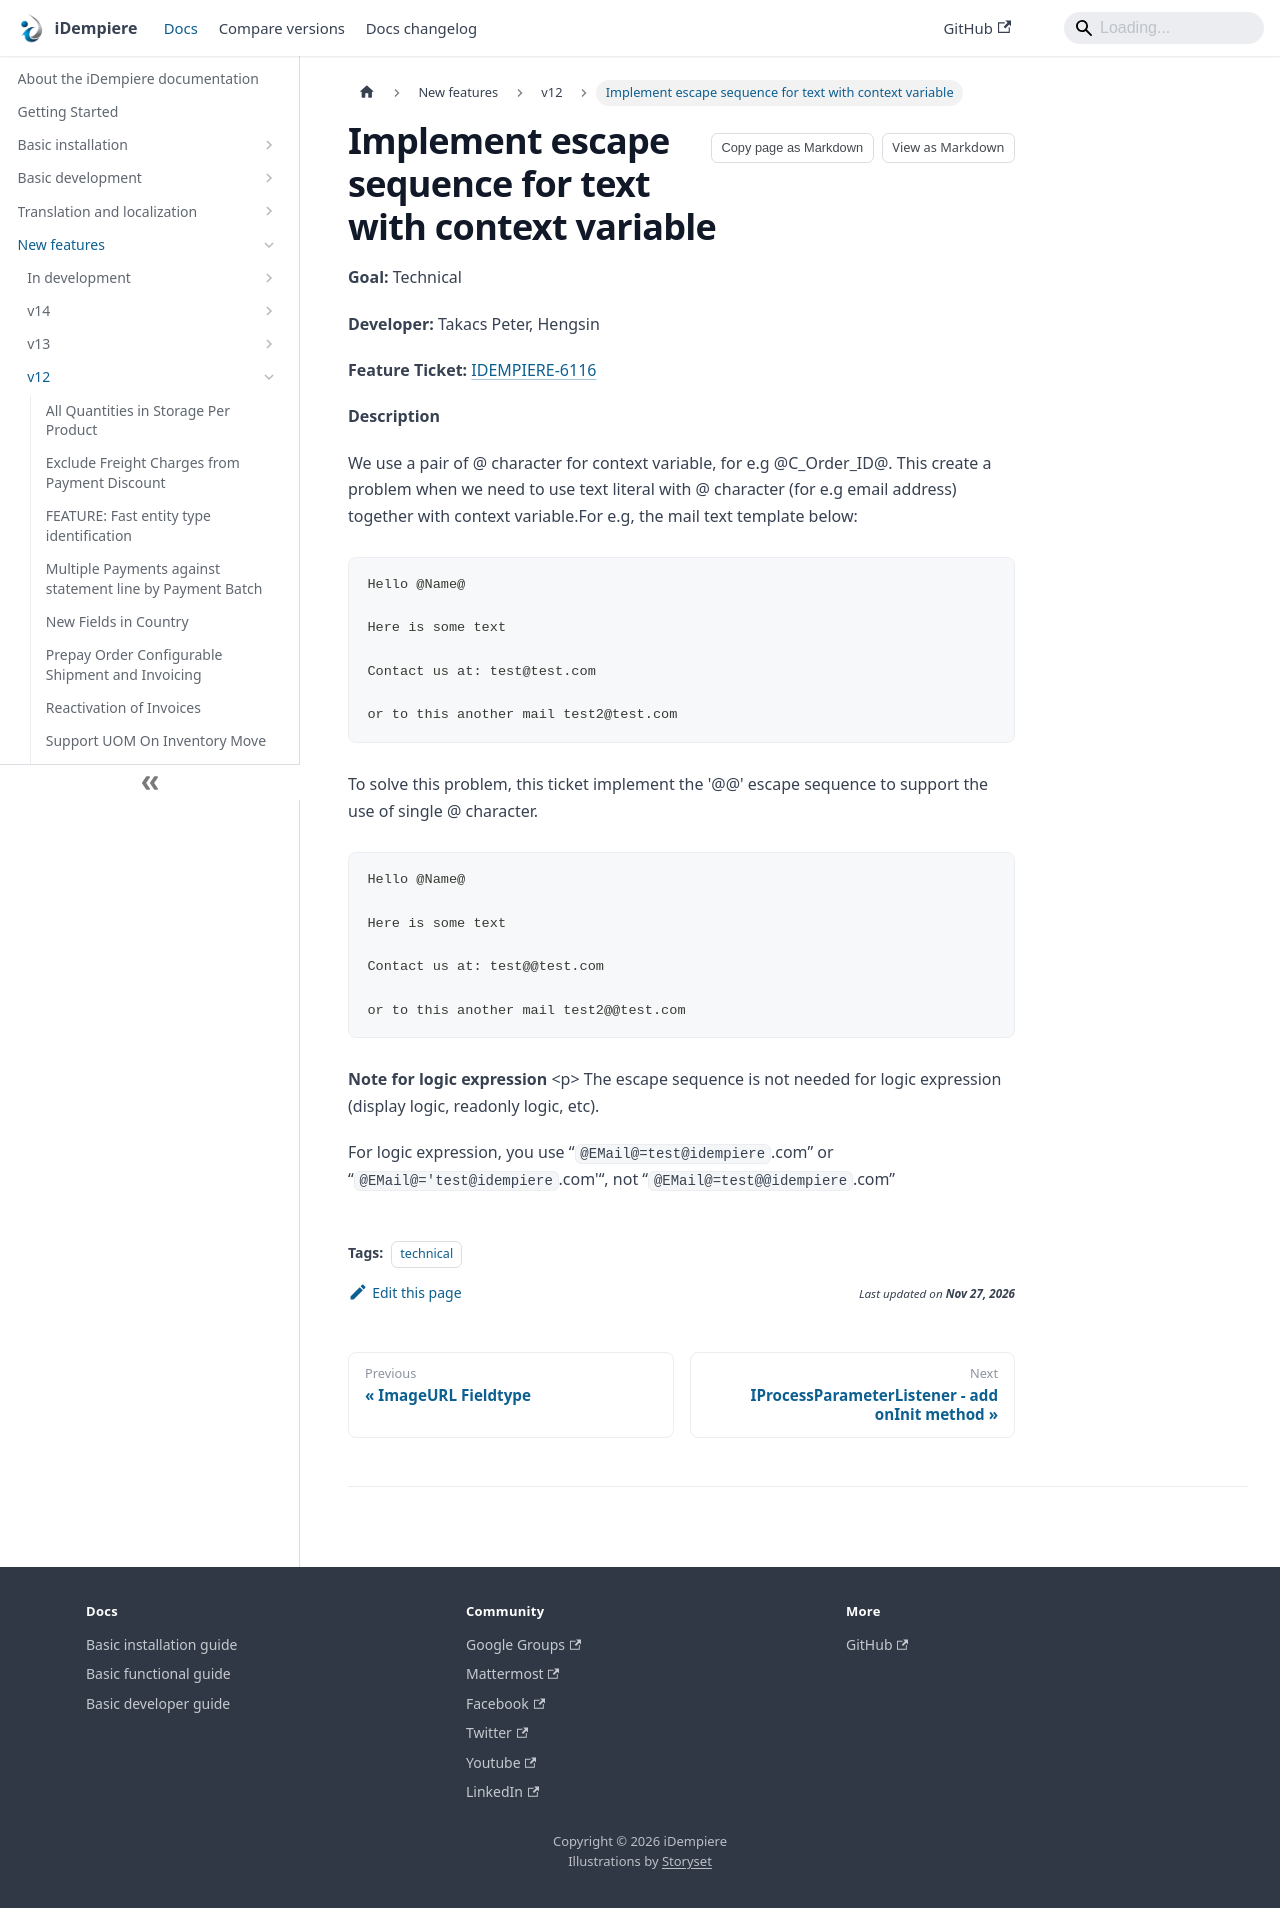

repository: idempiere/idempiere.github.io · page: docs/new-features/v12/implement-escape-sequence-for-text-with-context-variable.html · generator: docusaurus

---
sidebar_position: 21
sidebar_label: "Implement escape sequence for text with context variable"
description: "Implement escape sequence for text with context variable: a New Feature in iDempiere 12."
tags: [technical]
---
# Implement escape sequence for text with context variable

**Goal:** Technical

**Developer:**  Takacs Peter, Hengsin

**Feature Ticket:** [IDEMPIERE-6116](https://idempiere.atlassian.net/browse/IDEMPIERE-6116)

**Description**

We use a pair of @ character for context variable, for e.g @C_Order_ID@. This create a problem when we need to use text literal with @ character (for e.g email address) together with context variable.For e.g, the mail text template below:

```text
Hello @Name@

Here is some text

Contact us at: test@test.com

or to this another mail test2@test.com
```

To solve this problem, this ticket implement the '@@' escape sequence to support the use of single @ character.

```text
Hello @Name@

Here is some text

Contact us at: test@@test.com

or to this another mail test2@@test.com
```

**Note for logic expression**
&lt;p&gt;
The escape sequence is not needed for logic expression (display logic, readonly logic, etc).

For logic expression, you use “`@EMail@=test@idempiere`.com” or “`@EMail@='test@idempiere`.com'“, not “`@EMail@=test@@idempiere`.com”
